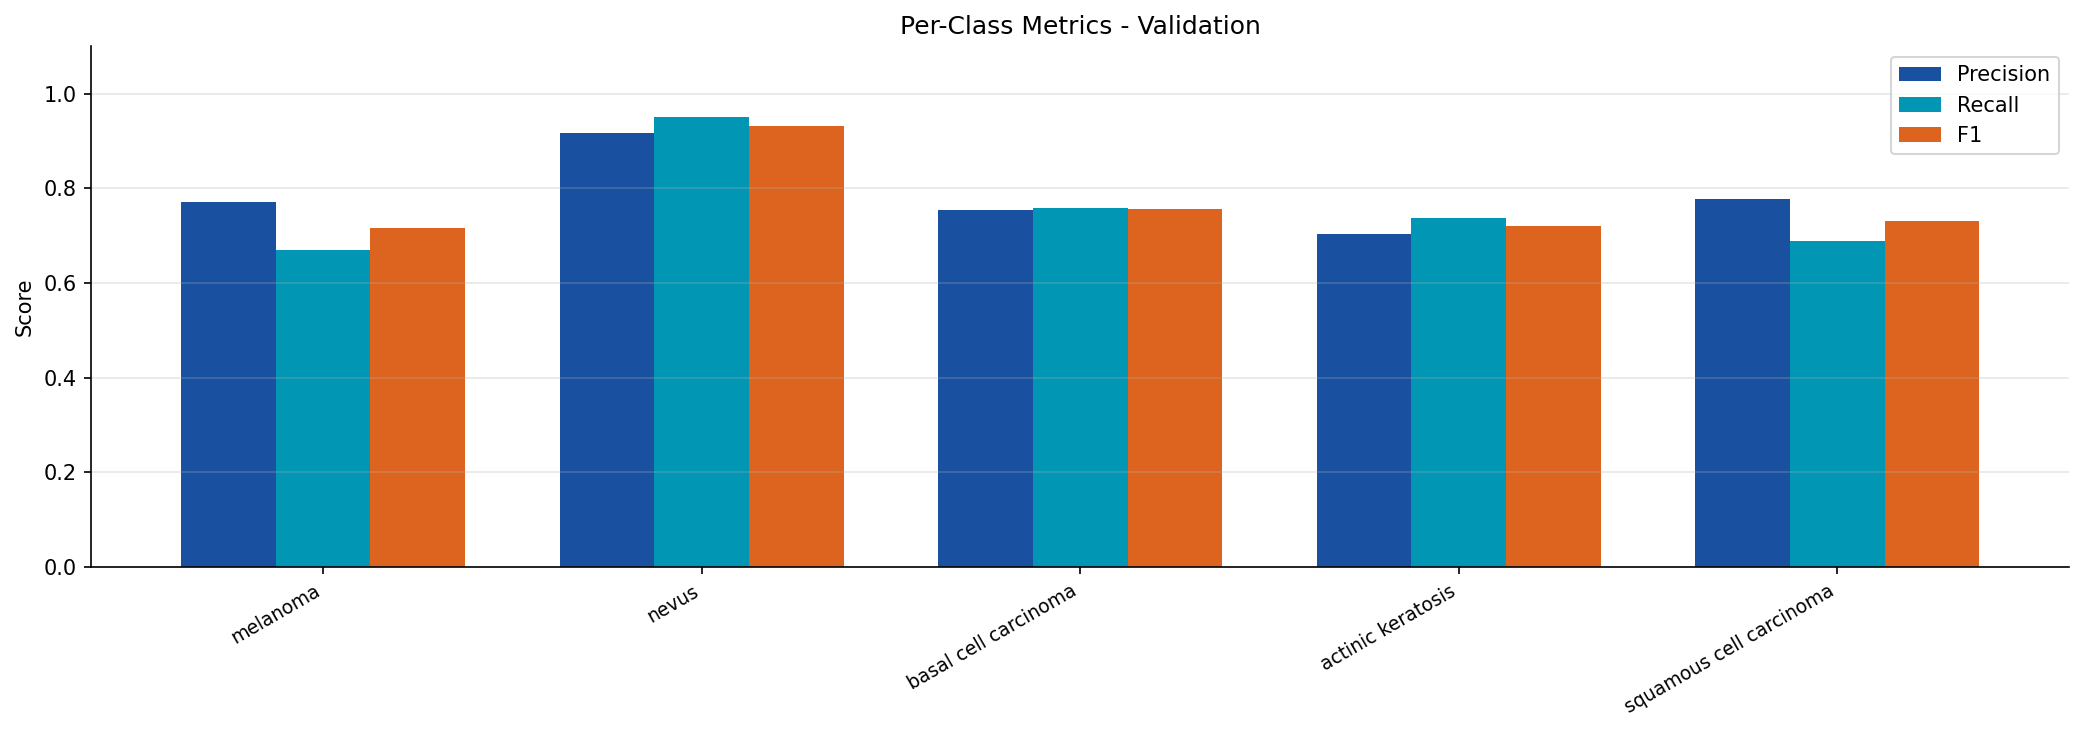

The data file committed next to this chart (first rows):
split, class, precision, recall, f1
val, melanoma, 0.7702, 0.6702, 0.7167
val, nevus, 0.916, 0.9497, 0.9326
val, basal cell carcinoma, 0.7537, 0.7574, 0.7556
val, actinic keratosis, 0.7043, 0.7364, 0.72
val, squamous cell carcinoma, 0.7766, 0.6887, 0.73
